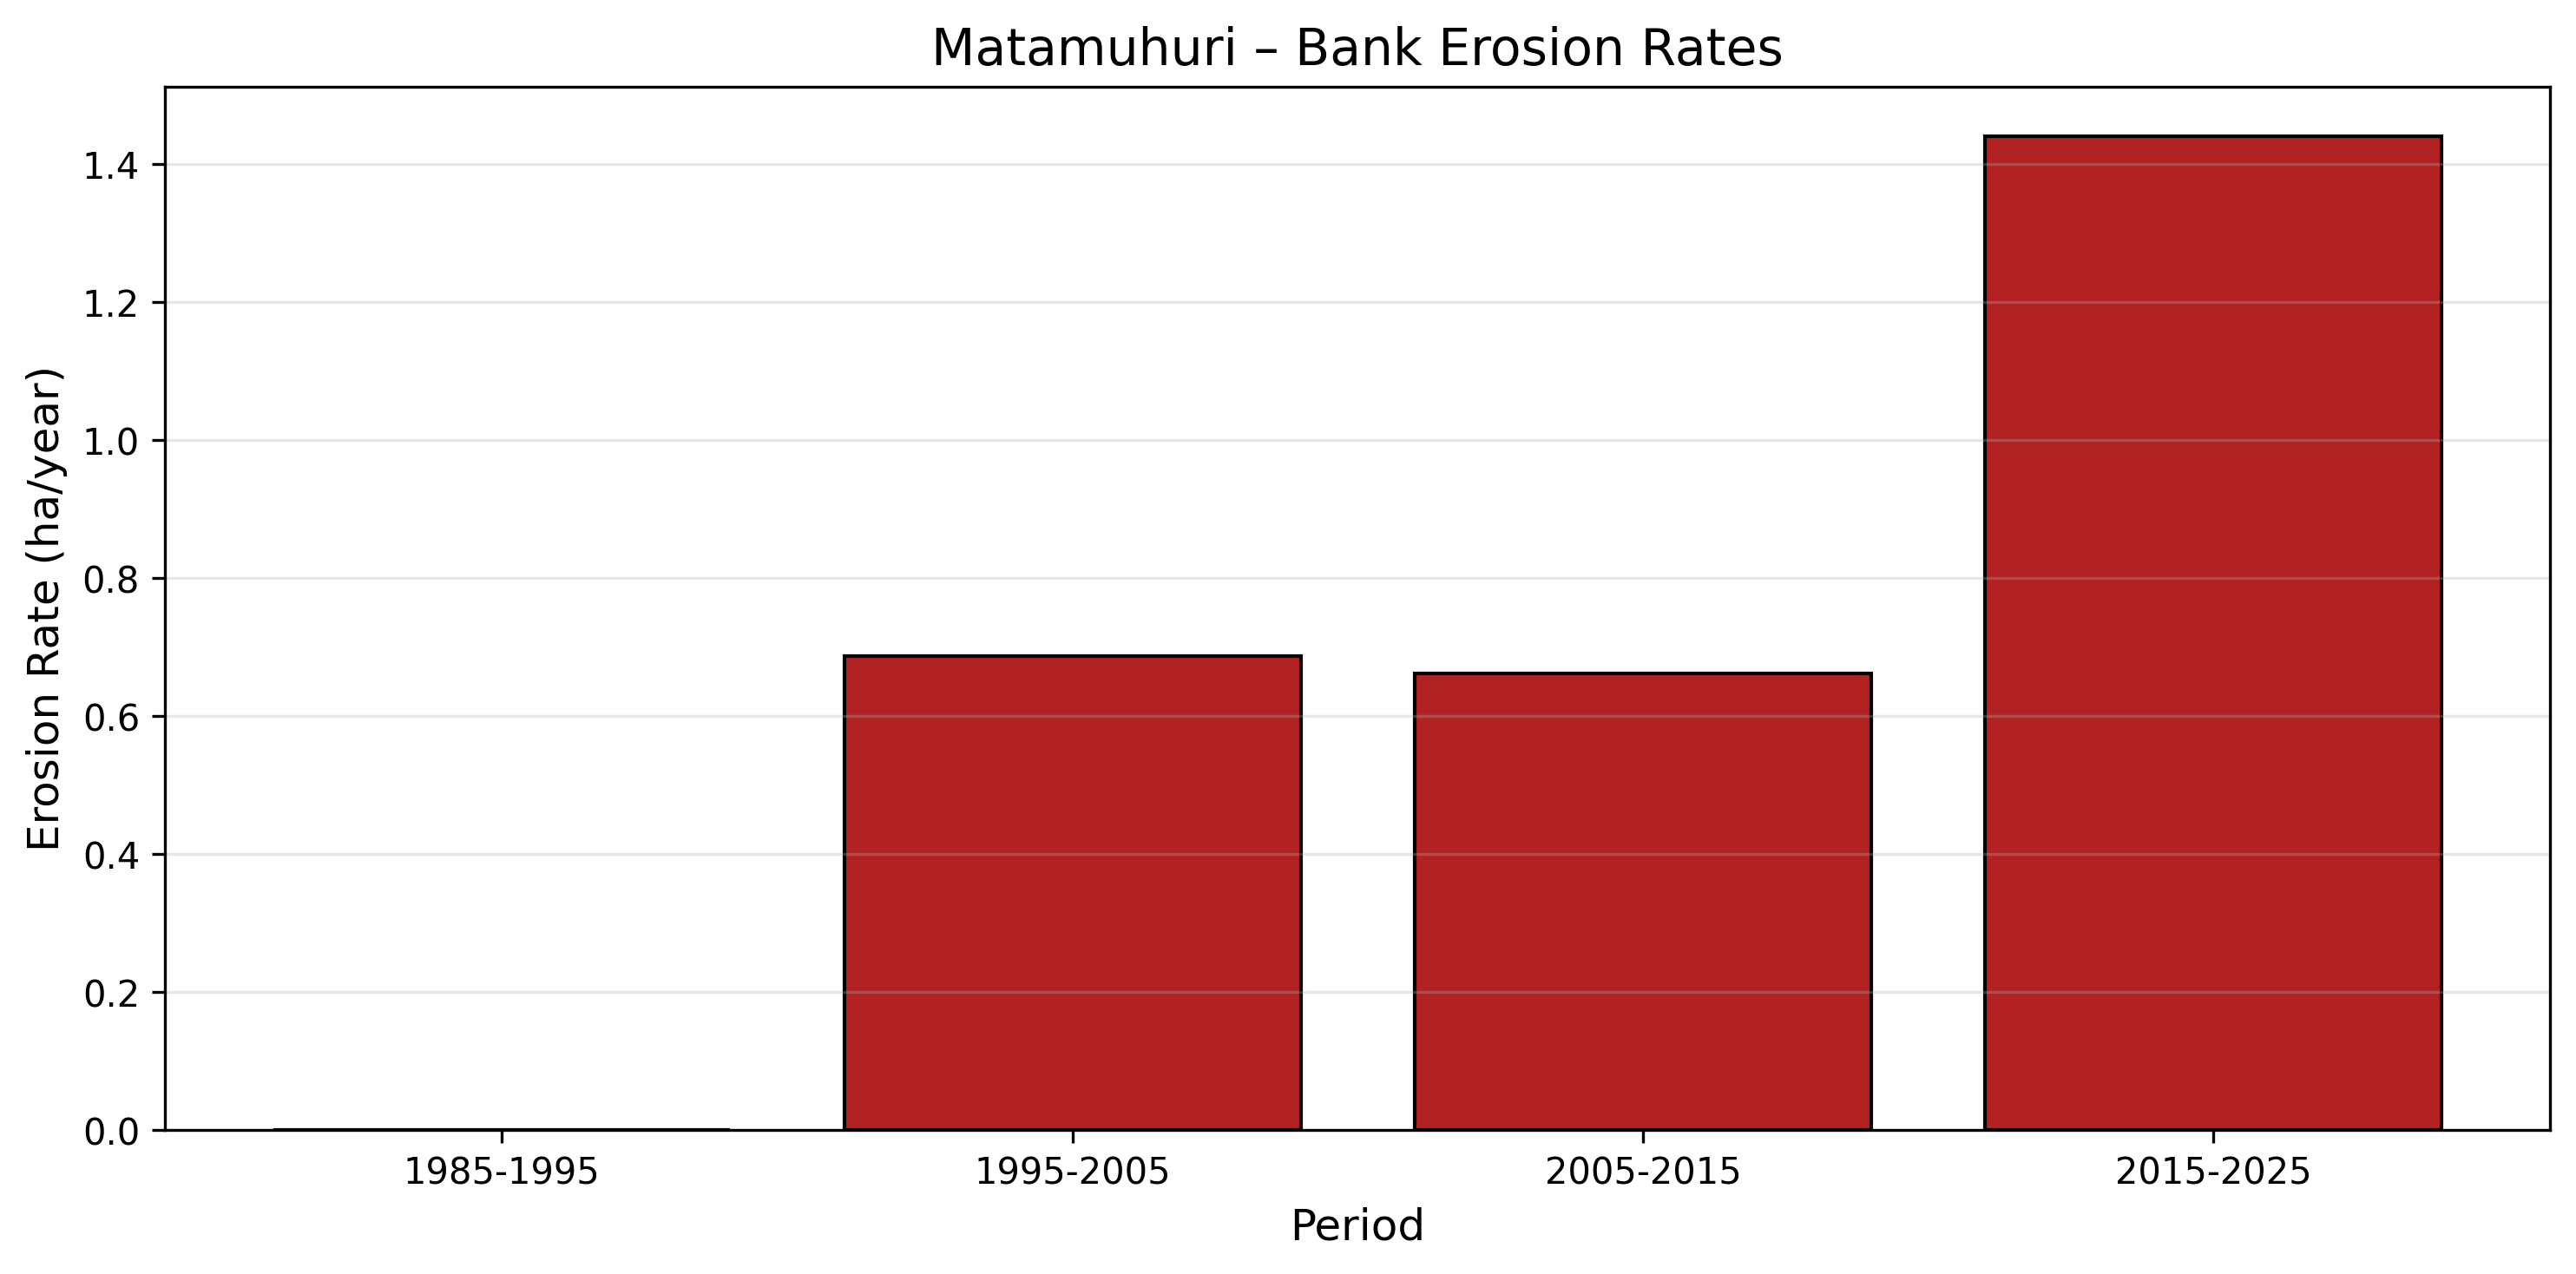

Data behind this chart, as committed beside it:
period, rate_ha_per_year
1985-1995, 0.0
1995-2005, 0.687
2005-2015, 0.6623
2015-2025, 1.441
